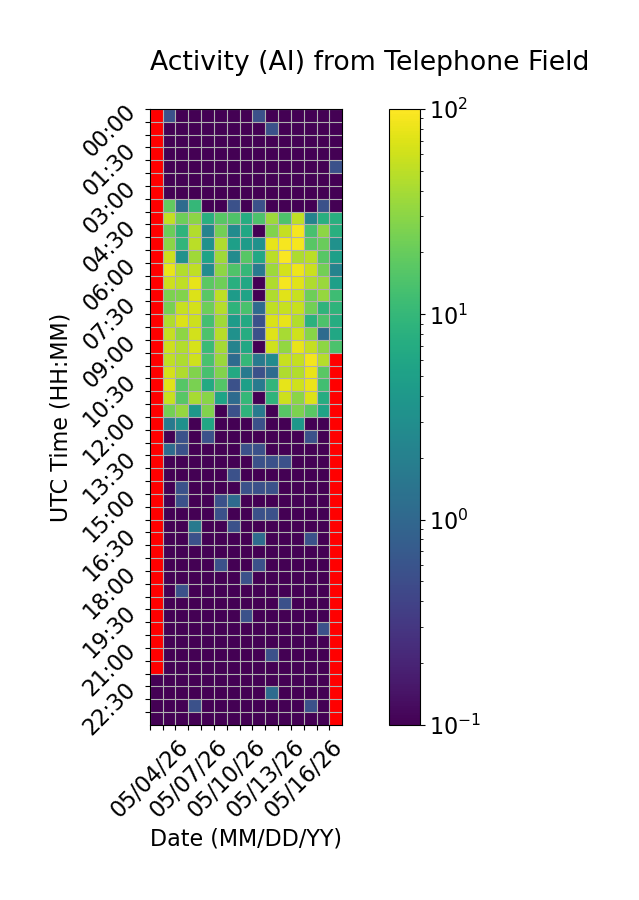

The table this chart was drawn from, first rows:
Time (UTC), 05/04/26, 05/05/26, 05/06/26, 05/07/26, 05/08/26, 05/09/26, 05/10/26, 05/11/26, 05/12/26, 05/13/26, 05/14/26, 05/15/26, 05/16/26, 05/17/26, 05/18/26
00:00, , 0.5556, 0.0, 0.0, 0.0, 0.0, 0.0, 0.0, 0.5556, 0.0, 0.0, 0.0, 0.0, 0.0, 0.0
00:30, , 0.0, 0.0, 0.0, 0.0, 0.0, 0.0, 0.0, 0.0, 0.5556, 0.0, 0.0, 0.0, 0.0, 0.0
01:00, , 0.0, 0.0, 0.0, 0.0, 0.0, 0.0, 0.0, 0.0, 0.0, 0.0, 0.0, 0.0, 0.0, 0.0
01:30, , 0.0, 0.0, 0.0, 0.0, 0.0, 0.0, 0.0, 0.0, 0.0, 0.0, 0.0, 0.0, 0.0, 0.0
02:00, , 0.0, 0.0, 0.0, 0.0, 0.0, 0.0, 0.0, 0.0, 0.0, 0.0, 0.0, 0.0, 0.0, 0.5556
02:30, , 0.0, 0.0, 0.0, 0.0, 0.0, 0.0, 0.0, 0.0, 0.0, 0.0, 0.0, 0.0, 0.0, 0.0
03:00, , 0.0, 0.0, 0.0, 0.0, 0.0, 0.0, 0.0, 0.0, 0.0, 0.0, 0.0, 0.0, 0.0, 0.0
03:30, , 18.89, 1.111, 10.0, 0.0, 0.0, 0.5556, 0.0, 0.5556, 0.0, 0.0, 0.0, 0.0, 0.5556, 0.0
04:00, , 53.33, 21.67, 30.0, 7.778, 16.67, 15.0, 7.222, 14.44, 36.11, 14.44, 52.22, 2.222, 7.778, 7.778
04:30, , 21.11, 8.889, 45.0, 2.222, 22.78, 2.778, 6.111, 0.0, 26.67, 54.44, 91.11, 13.33, 30.56, 7.778
05:00, , 30.0, 9.444, 49.44, 3.333, 43.89, 5.0, 4.444, 3.333, 77.78, 92.22, 90.56, 16.67, 20.56, 3.333
05:30, , 58.89, 3.333, 37.22, 5.556, 37.22, 2.778, 16.67, 6.111, 48.89, 96.11, 42.78, 48.89, 16.67, 5.0
06:00, , 80.56, 45.0, 51.67, 2.778, 31.11, 15.0, 10.0, 1.667, 36.11, 63.33, 83.33, 57.22, 22.78, 2.222
06:30, , 59.44, 52.22, 78.33, 17.78, 21.67, 7.778, 6.111, 0.0, 43.33, 90.0, 72.78, 43.33, 35.0, 5.0
07:00, , 25.56, 26.67, 68.89, 17.22, 52.22, 4.444, 5.556, 0.0, 43.89, 73.89, 56.67, 21.67, 33.33, 11.67
07:30, , 24.44, 55.56, 64.44, 21.67, 46.11, 8.889, 13.89, 1.111, 51.11, 56.67, 56.67, 22.78, 8.889, 8.889
08:00, , 43.89, 70.0, 58.89, 12.78, 37.78, 4.444, 6.667, 0.5556, 68.33, 80.56, 45.0, 8.333, 14.44, 7.222
08:30, , 55.0, 31.11, 61.67, 14.44, 47.22, 3.333, 7.222, 0.5556, 71.67, 40.56, 60.56, 29.44, 1.111, 6.111
09:00, , 59.44, 45.56, 65.56, 11.11, 39.44, 2.222, 6.111, 0.0, 61.11, 32.78, 80.56, 55.0, 31.11, 14.17
09:30, , 52.22, 42.78, 60.0, 13.89, 35.56, 1.111, 10.0, 1.667, 2.778, 56.67, 53.89, 88.89, 46.67, 
10:00, , 63.33, 44.44, 27.22, 13.33, 26.67, 6.667, 1.667, 0.5556, 1.111, 44.44, 45.0, 78.89, 17.22, 
10:30, , 73.33, 16.11, 25.0, 6.667, 15.56, 0.5556, 5.0, 1.667, 9.444, 77.22, 60.0, 81.11, 12.22, 
11:00, , 55.56, 16.67, 40.56, 29.44, 5.556, 1.111, 10.0, 0.0, 8.889, 58.33, 30.0, 68.89, 7.222, 
11:30, , 23.89, 33.89, 3.889, 26.67, 0.0, 0.5556, 8.889, 1.667, 0.0, 16.67, 25.56, 17.22, 5.556, 
12:00, , 1.667, 3.333, 0.0, 6.111, 0.0, 0.0, 0.0, 0.5556, 0.0, 0.0, 3.889, 0.0, 0.0, 
12:30, , 0.0, 0.5556, 0.0, 0.5556, 0.0, 0.0, 0.0, 0.0, 0.0, 0.0, 0.0, 0.5556, 0.0, 
13:00, , 1.111, 0.5556, 0.0, 0.0, 0.0, 0.0, 0.5556, 0.5556, 0.0, 0.0, 0.0, 0.0, 0.0, 
13:30, , 0.0, 0.0, 0.0, 0.0, 0.0, 0.0, 0.0, 0.5556, 0.5556, 0.5556, 0.0, 0.0, 0.0, 
14:00, , 0.0, 0.0, 0.0, 0.0, 0.0, 0.5556, 0.0, 0.0, 0.0, 0.0, 0.0, 0.0, 0.0, 
14:30, , 0.0, 0.5556, 0.0, 0.0, 0.0, 0.0, 0.5556, 0.5556, 0.5556, 0.0, 0.0, 0.0, 0.0, 
15:00, , 0.0, 0.5556, 0.0, 0.0, 0.5556, 1.111, 0.0, 0.0, 0.0, 0.0, 0.0, 0.0, 0.0, 
15:30, , 0.0, 0.0, 0.0, 0.0, 0.5556, 0.0, 0.0, 0.5556, 0.5556, 0.0, 0.0, 0.0, 0.0, 
16:00, , 0.0, 0.0, 1.667, 0.0, 0.0, 0.5556, 0.0, 0.0, 0.0, 0.0, 0.0, 0.0, 0.0, 
16:30, , 0.0, 0.0, 0.5556, 0.0, 0.0, 0.0, 0.0, 1.111, 0.0, 0.0, 0.0, 0.5556, 0.0, 
17:00, , 0.0, 0.0, 0.0, 0.0, 0.0, 0.0, 0.0, 0.0, 0.0, 0.0, 0.0, 0.0, 0.0, 
17:30, , 0.0, 0.0, 0.0, 0.0, 0.5556, 0.0, 0.0, 0.5556, 0.0, 0.0, 0.0, 0.0, 0.0, 
18:00, , 0.0, 0.0, 0.0, 0.0, 0.0, 0.0, 0.5556, 0.0, 0.0, 0.0, 0.0, 0.0, 0.0, 
18:30, , 0.0, 0.5556, 0.0, 0.0, 0.0, 0.0, 0.0, 0.0, 0.0, 0.0, 0.0, 0.0, 0.0, 
19:00, , 0.0, 0.0, 0.0, 0.0, 0.0, 0.0, 0.0, 0.0, 0.0, 0.5556, 0.0, 0.0, 0.0, 
19:30, , 0.0, 0.0, 0.0, 0.0, 0.0, 0.0, 0.5556, 0.0, 0.0, 0.0, 0.0, 0.0, 0.0, 
20:00, , 0.0, 0.0, 0.0, 0.0, 0.0, 0.0, 0.0, 0.0, 0.0, 0.0, 0.0, 0.0, 0.5556, 
20:30, , 0.0, 0.0, 0.0, 0.0, 0.0, 0.0, 0.0, 0.0, 0.0, 0.0, 0.0, 0.0, 0.0, 
21:00, , 0.0, 0.0, 0.0, 0.0, 0.0, 0.0, 0.0, 0.0, 0.5556, 0.0, 0.0, 0.0, 0.0, 
21:30, , 0.0, 0.0, 0.0, 0.0, 0.0, 0.0, 0.0, 0.0, 0.0, 0.0, 0.0, 0.0, 0.0, 
22:00, 0.0, 0.0, 0.0, 0.0, 0.0, 0.0, 0.0, 0.0, 0.0, 0.0, 0.0, 0.0, 0.0, 0.0, 
22:30, 0.0, 0.0, 0.0, 0.0, 0.0, 0.0, 0.0, 0.0, 0.0, 1.111, 0.0, 0.0, 0.0, 0.0, 
23:00, 0.0, 0.0, 0.0, 0.5556, 0.0, 0.0, 0.0, 0.0, 0.0, 0.0, 0.0, 0.0, 0.5556, 0.0, 
23:30, 0.0, 0.0, 0.0, 0.0, 0.0, 0.0, 0.0, 0.0, 0.0, 0.0, 0.0, 0.0, 0.0, 0.0, 
